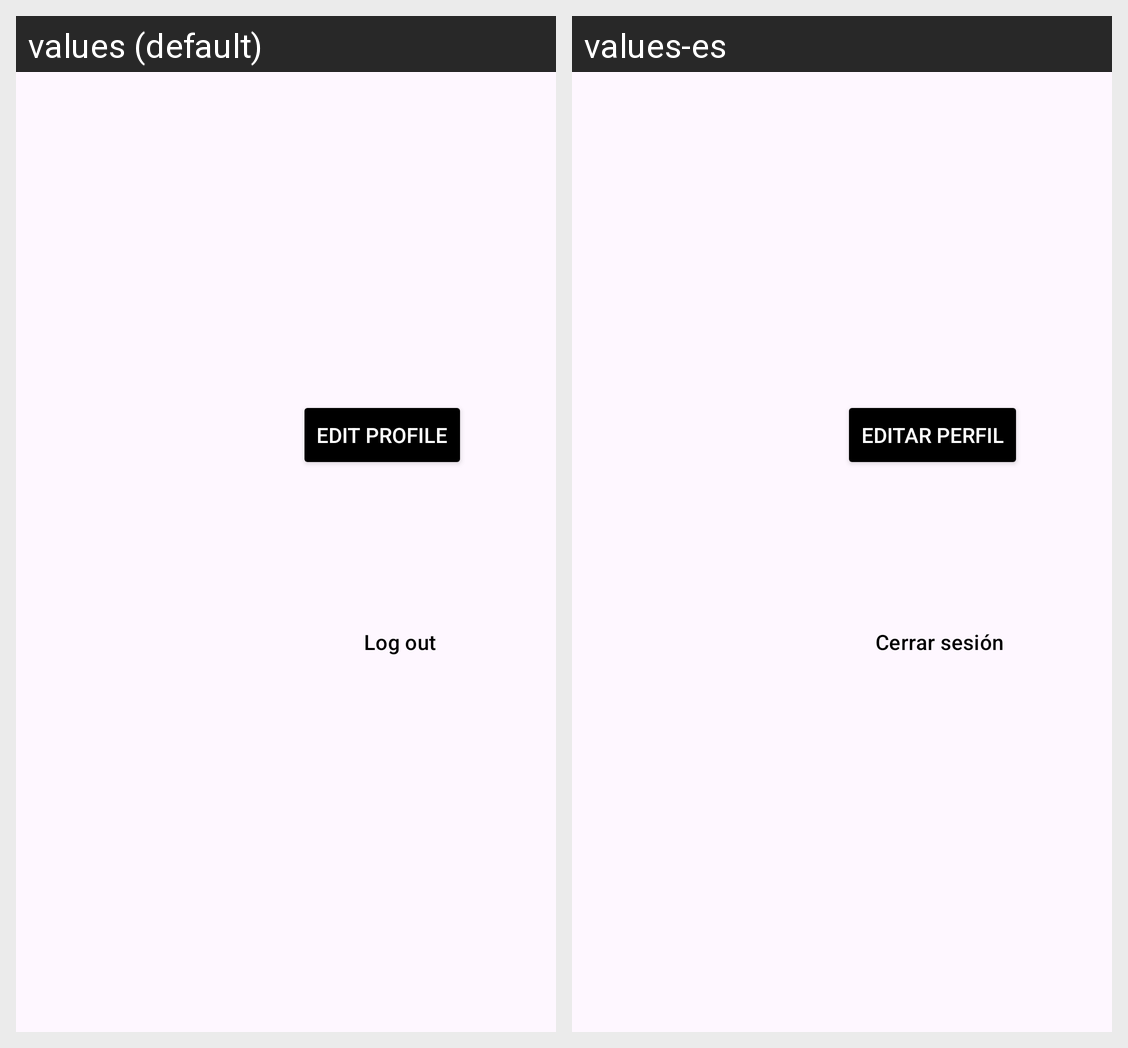

Strings drawn on this Android screen and how each of the app's shown locales translates them:
Android screen res/layout/fragment_user.xml rendered under 2 locales, left to right: values (default), values-es. Device: Nexus 5 (rendered at 1080×1920; each locale shown at half size, 540×960, under a caption strip naming it); theme Theme.IncidenciasParkingPMDM.
Strings drawn on this screen, with the default value and each locale's value (text and hints the layout hard-codes, and strings that could not be matched under every locale, appear in the picture but are not listed):

edit_profile_button
  values: Edit profile
  values-es: Editar perfil

logout
  values: Log out
  values-es: Cerrar sesión
